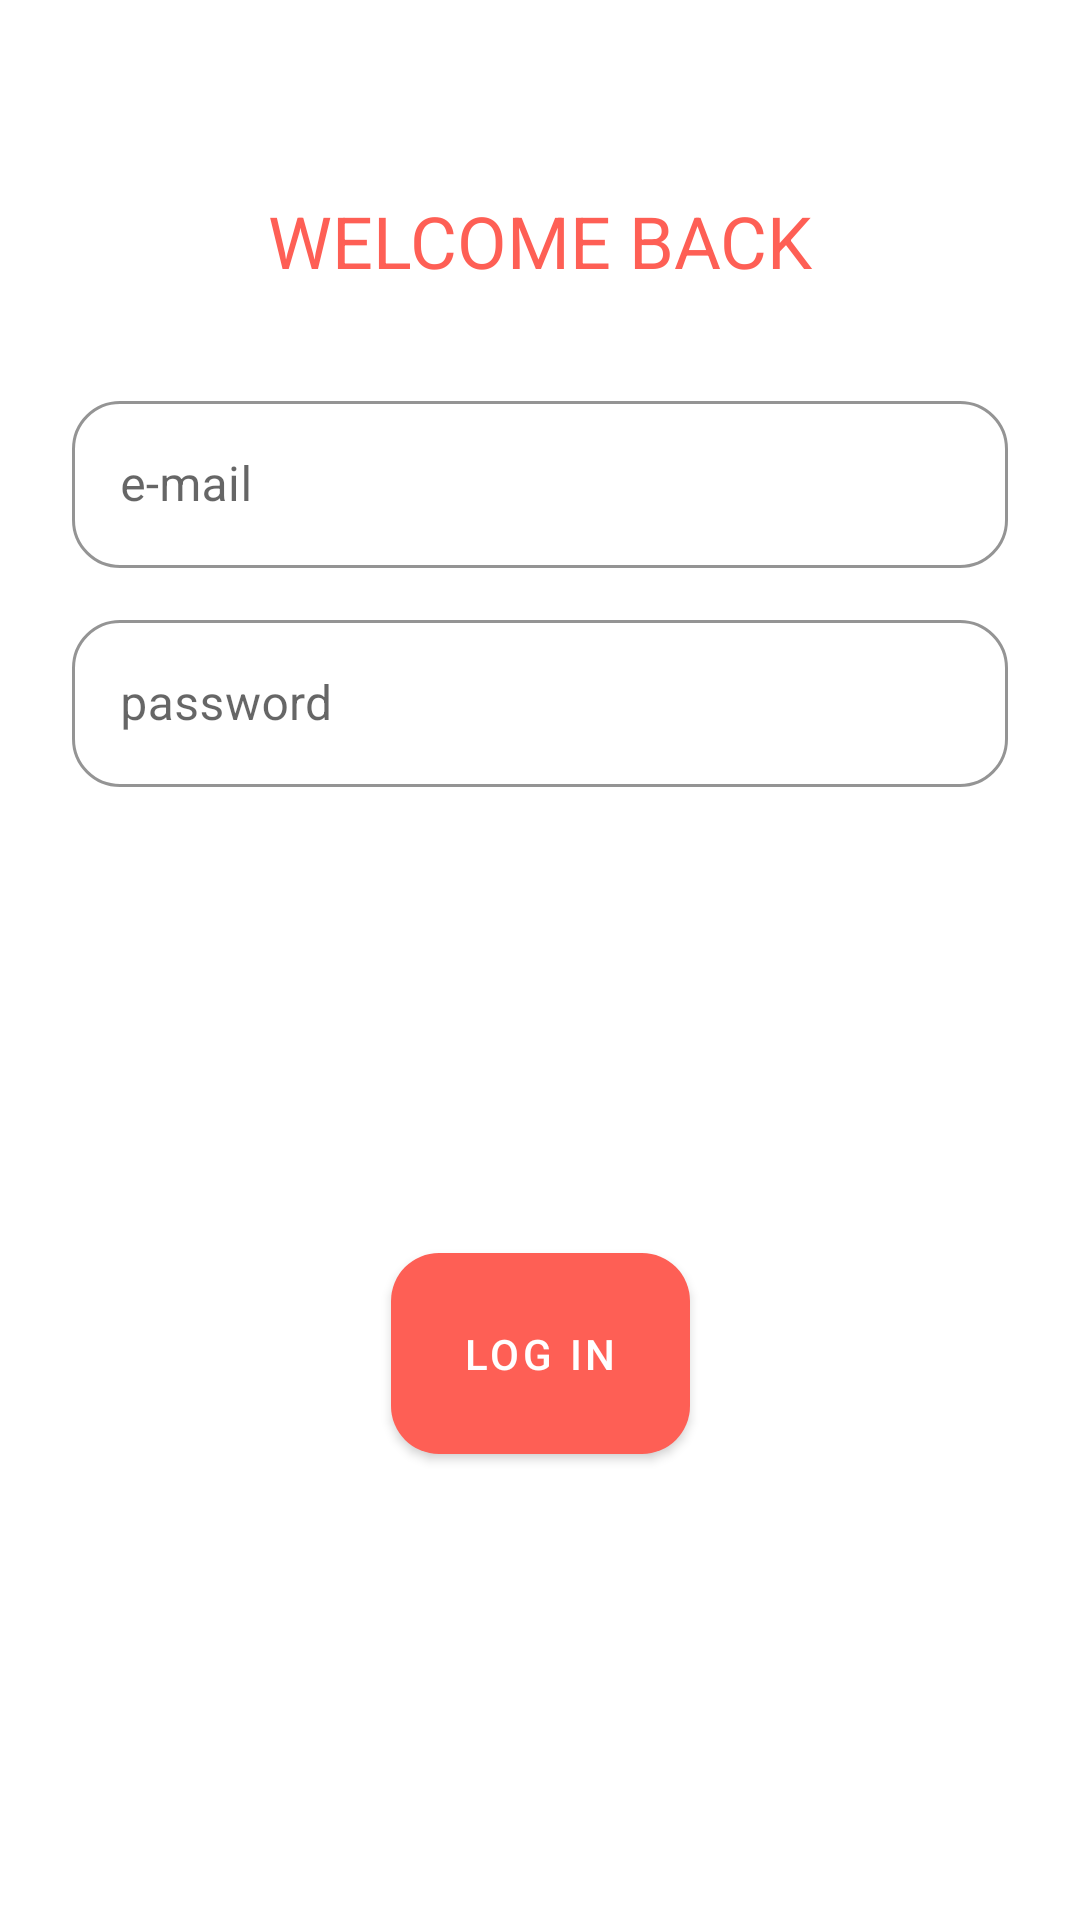

Produce the Android XML layout that renders to this screen, including the resource entries it uses.
<!-- AndroidManifest.xml: application theme Theme.SeekMessenger -->
<!-- res/layout/fragment_tab_sign_in.xml -->
<?xml version="1.0" encoding="utf-8"?>
<androidx.constraintlayout.widget.ConstraintLayout xmlns:android="http://schemas.android.com/apk/res/android"
    xmlns:app="http://schemas.android.com/apk/res-auto"
    xmlns:tools="http://schemas.android.com/tools"
    android:layout_width="match_parent"
    android:layout_height="match_parent"
    tools:context=".TabSignUpFragment"
    android:backgroundTint="?attr/colorSecondaryVariant">

    <TextView
        android:id="@+id/tv_login"
        android:layout_width="wrap_content"
        android:layout_height="wrap_content"
        app:layout_constraintTop_toTopOf="parent"
        app:layout_constraintStart_toStartOf="parent"
        app:layout_constraintEnd_toEndOf="parent"
        android:layout_marginStart="24dp"
        android:layout_marginTop="64dp"
        android:layout_marginEnd="24dp"
        android:text="@string/welcome_back"
        android:textSize="24sp"
        android:textAllCaps="true"
        android:textColor="?attr/colorPrimary"

        />


    <com.google.android.material.textfield.TextInputLayout
        android:id="@+id/ti_password"
        style="@style/Widget.MaterialComponents.TextInputLayout.OutlinedBox"
        android:layout_width="0dp"
        android:layout_height="wrap_content"
        android:layout_marginStart="24dp"
        android:layout_marginTop="12dp"
        android:layout_marginEnd="24dp"
        app:boxStrokeColor="?attr/colorPrimary"
        app:endIconMode="clear_text"
        app:hintTextColor="?attr/colorAccent"
        app:layout_constraintTop_toBottomOf="@+id/ti_email"
        app:layout_constraintStart_toStartOf="parent"
        app:layout_constraintEnd_toEndOf="parent"
        app:shapeAppearance="@style/Rounded">

        <com.google.android.material.textfield.TextInputEditText
            android:id="@+id/et_password"
            android:layout_width="match_parent"
            android:layout_height="wrap_content"
            android:hint="@string/password_hint"
            android:inputType="textPassword" />
    </com.google.android.material.textfield.TextInputLayout>

    <com.google.android.material.textfield.TextInputLayout
        android:id="@+id/ti_email"
        style="@style/Widget.MaterialComponents.TextInputLayout.OutlinedBox"
        android:layout_width="0dp"
        android:layout_height="wrap_content"
        android:layout_marginStart="24dp"
        android:layout_marginTop="32dp"
        android:layout_marginEnd="24dp"
        app:boxStrokeColor="?attr/colorPrimary"
        app:endIconMode="clear_text"
        app:hintTextColor="?attr/colorAccent"
        app:layout_constraintTop_toBottomOf="@+id/tv_login"
        app:layout_constraintStart_toStartOf="parent"
        app:layout_constraintEnd_toEndOf="parent"
        app:shapeAppearance="@style/Rounded">

        <com.google.android.material.textfield.TextInputEditText
            android:id="@+id/et_email"
            android:layout_width="match_parent"
            android:layout_height="wrap_content"
            android:hint="@string/email_hint"
            android:inputType="textEmailAddress" />
    </com.google.android.material.textfield.TextInputLayout>

    <com.google.android.material.button.MaterialButton
        android:layout_width="wrap_content"
        android:layout_height="wrap_content"
        android:text="@string/login"
        android:padding="24dp"
        app:shapeAppearance="@style/Rounded"
        app:layout_constraintTop_toBottomOf="@+id/ti_password"
        app:layout_constraintStart_toStartOf="parent"
        app:layout_constraintEnd_toEndOf="parent"
        app:layout_constraintBottom_toBottomOf="parent"/>


</androidx.constraintlayout.widget.ConstraintLayout>
<!-- resources referenced by this layout -->
<resources>
  <string name="email_hint">e-mail</string>
  <string name="login">Log in</string>
  <string name="password_hint">password</string>
  <string name="welcome_back">Welcome back</string>
  <style name="Rounded" parent="ShapeAppearance.MaterialComponents.SmallComponent">
          <item name="cornerFamily">rounded</item>
          <item name="cornerSize">16dp</item>
      </style>
  <style name="Theme.SeekMessenger" parent="Theme.MaterialComponents.DayNight.NoActionBar">
          
          <item name="colorPrimary">@color/red</item>
          <item name="colorPrimaryVariant">@color/dark_green</item>
          <item name="colorOnPrimary">@color/white</item>
          
          <item name="colorSecondary">@color/dark_green</item>
          <item name="colorSecondaryVariant">@color/light_beige</item>
          <item name="colorOnSecondary">@color/black</item>
          
          <item name="android:statusBarColor">?attr/colorPrimaryVariant</item>
          
      </style>
  <color name="red">#fe5f55</color>
  <color name="dark_green">#4f6367</color>
  <color name="white">#FFFFFFFF</color>
  <color name="light_beige">#eef5db</color>
  <color name="black">#FF000000</color>
</resources>
